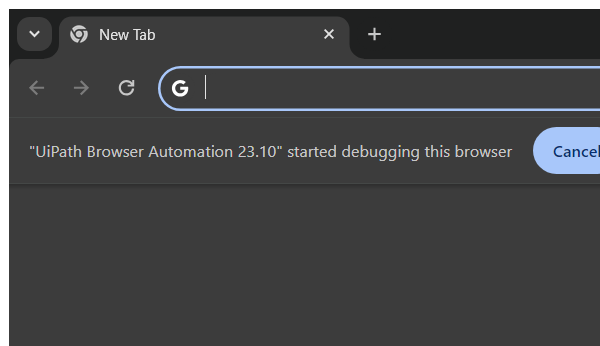
Workflow: Ask Which Website & Open Browser

Step 1: Attach Browser 'chrome.exe  New Tab' (chrome.exe)
